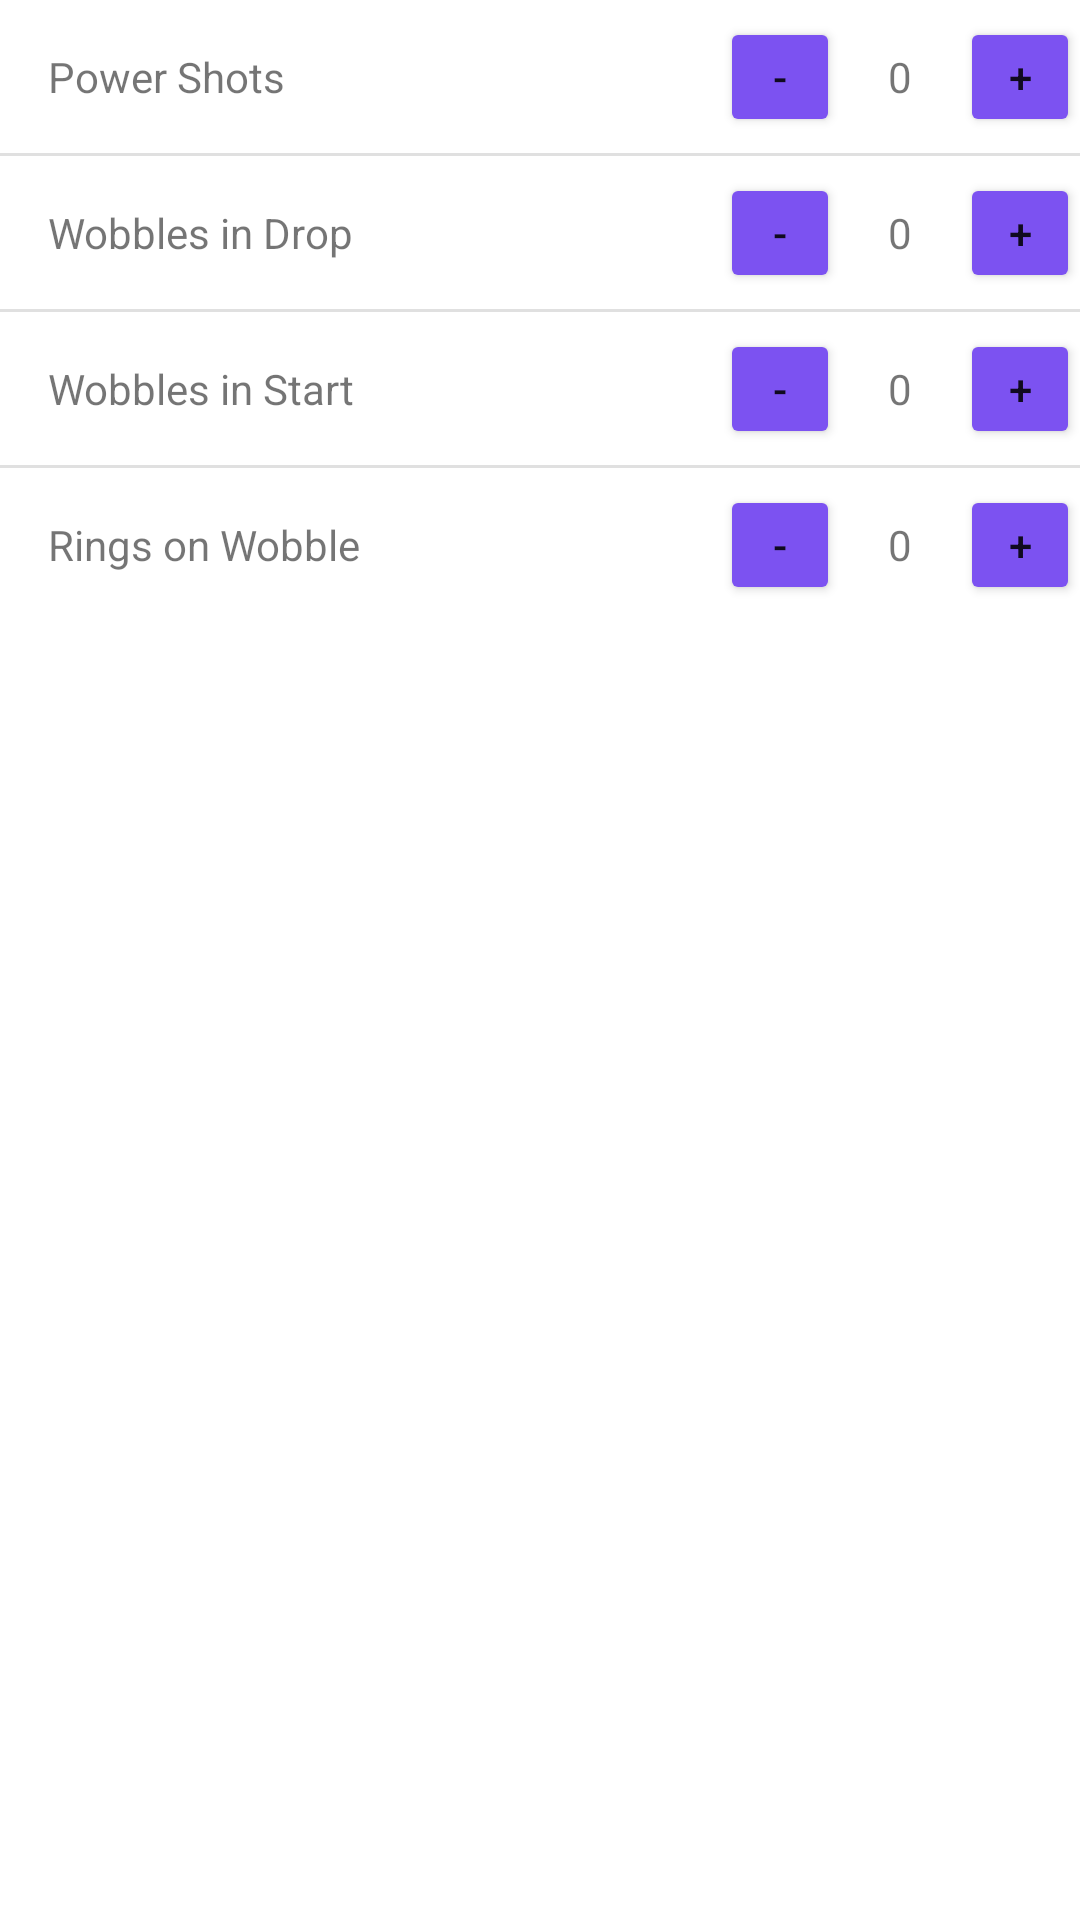

Write the Android layout XML for this screen, with the resource values it uses.
<!-- AndroidManifest.xml: application theme Theme.TeamTrackAndroid -->
<!-- res/layout/endgame_scoring.xml -->
<?xml version="1.0" encoding="utf-8"?>
<LinearLayout xmlns:android="http://schemas.android.com/apk/res/android"
    android:orientation="vertical" android:layout_width="match_parent"
    android:layout_height="match_parent">
    <LinearLayout
        android:layout_width="match_parent"
        android:layout_height="wrap_content"
        android:orientation="horizontal">
        <TextView
            android:layout_width="wrap_content"
            android:layout_height="wrap_content"
            android:text="@string/power_shots"
            android:padding="@dimen/counter_text_padding"/>
        <Space
            android:layout_width="0dp"
            android:layout_height="wrap_content"
            android:layout_weight="2" />

        <LinearLayout
            android:layout_width="wrap_content"
            android:layout_height="wrap_content">

            <Button
                android:id="@+id/endgamePowerShotsDown"
                android:layout_width="40dp"
                android:layout_height="40dp"
                android:layout_weight="1"
                android:backgroundTint="#7C52F1"
                android:text="@string/minus_sign" />

            <TextView
                android:id="@+id/endgamePowerShots"
                android:layout_width="wrap_content"
                android:layout_height="wrap_content"
                android:padding="@dimen/counter_text_padding"
                android:text="@string/zero" />

            <Button
                android:id="@+id/endgamePowerShotsUp"
                android:layout_width="40dp"
                android:layout_height="40dp"
                android:layout_weight="1"
                android:backgroundTint="#7C52F1"
                android:text="@string/plus_sign" />

        </LinearLayout>
    </LinearLayout>

    <View
        android:id="@+id/divider8"
        android:layout_width="match_parent"
        android:layout_height="1dp"
        android:background="?android:attr/listDivider" />

    <LinearLayout
        android:layout_width="match_parent"
        android:layout_height="wrap_content"
        android:orientation="horizontal">
        <TextView
            android:layout_width="wrap_content"
            android:layout_height="wrap_content"
            android:text="@string/wobbles_drop"
            android:padding="@dimen/counter_text_padding"/>
        <Space
            android:layout_width="0dp"
            android:layout_height="wrap_content"
            android:layout_weight="2" />

        <LinearLayout
            android:layout_width="wrap_content"
            android:layout_height="wrap_content">

            <Button
                android:id="@+id/wobblesDropDown"
                android:layout_width="40dp"
                android:layout_height="40dp"
                android:layout_weight="1"
                android:backgroundTint="#7C52F1"
                android:text="@string/minus_sign" />

            <TextView
                android:id="@+id/wobblesDrop"
                android:layout_width="wrap_content"
                android:layout_height="wrap_content"
                android:padding="@dimen/counter_text_padding"
                android:text="@string/zero" />

            <Button
                android:id="@+id/wobblesDropUp"
                android:layout_width="40dp"
                android:layout_height="40dp"
                android:layout_weight="1"
                android:backgroundTint="#7C52F1"
                android:text="@string/plus_sign" />
        </LinearLayout>
    </LinearLayout>

    <View
        android:id="@+id/divider9"
        android:layout_width="match_parent"
        android:layout_height="1dp"
        android:background="?android:attr/listDivider" />

    <LinearLayout
        android:layout_width="match_parent"
        android:layout_height="wrap_content"
        android:orientation="horizontal">
        <TextView
            android:layout_width="wrap_content"
            android:layout_height="wrap_content"
            android:text="@string/wobbles_start"
            android:padding="@dimen/counter_text_padding"/>
        <Space
            android:layout_width="0dp"
            android:layout_height="wrap_content"
            android:layout_weight="2" />

        <LinearLayout
            android:layout_width="wrap_content"
            android:layout_height="wrap_content">

            <Button
                android:id="@+id/wobblesStartDown"
                android:layout_width="40dp"
                android:layout_height="40dp"
                android:layout_weight="1"
                android:backgroundTint="#7C52F1"
                android:text="@string/minus_sign" />

            <TextView
                android:id="@+id/wobblesStart"
                android:layout_width="wrap_content"
                android:layout_height="wrap_content"
                android:padding="@dimen/counter_text_padding"
                android:text="@string/zero" />

            <Button
                android:id="@+id/wobblesStartUp"
                android:layout_width="40dp"
                android:layout_height="40dp"
                android:layout_weight="1"
                android:backgroundTint="#7C52F1"
                android:text="@string/plus_sign" />
        </LinearLayout>
    </LinearLayout>

    <View
        android:id="@+id/divider10"
        android:layout_width="match_parent"
        android:layout_height="1dp"
        android:background="?android:attr/listDivider" />

    <LinearLayout
        android:layout_width="match_parent"
        android:layout_height="wrap_content"
        android:orientation="horizontal">
        <TextView
            android:layout_width="wrap_content"
            android:layout_height="wrap_content"
            android:text="@string/wobble_rings"
            android:padding="@dimen/counter_text_padding"/>
        <Space
            android:layout_width="0dp"
            android:layout_height="wrap_content"
            android:layout_weight="2" />

        <LinearLayout
            android:layout_width="wrap_content"
            android:layout_height="wrap_content">

            <Button
                android:id="@+id/wobbleRingsDown"
                android:layout_width="40dp"
                android:layout_height="40dp"
                android:layout_weight="1"
                android:backgroundTint="#7C52F1"
                android:text="@string/minus_sign" />

            <TextView
                android:id="@+id/wobbleRings"
                android:layout_width="wrap_content"
                android:layout_height="wrap_content"
                android:padding="@dimen/counter_text_padding"
                android:text="@string/zero" />

            <Button
                android:id="@+id/wobbleRingsUp"
                android:layout_width="40dp"
                android:layout_height="40dp"
                android:layout_weight="1"
                android:backgroundTint="#7C52F1"
                android:text="@string/plus_sign" />
        </LinearLayout>
    </LinearLayout>
</LinearLayout>
<!-- resources referenced by this layout -->
<resources>
  <dimen name="counter_text_padding">16dp</dimen>
  <string name="minus_sign">-</string>
  <string name="plus_sign">+</string>
  <string name="power_shots">Power Shots</string>
  <string name="wobble_rings">Rings on Wobble</string>
  <string name="wobbles_drop">Wobbles in Drop</string>
  <string name="wobbles_start">Wobbles in Start</string>
  <string name="zero">0</string>
  <style name="Theme.TeamTrackAndroid" parent="Theme.MaterialComponents.DayNight.DarkActionBar">
          
          <item name="colorPrimary">@color/purple_500</item>
          <item name="colorPrimaryVariant">@color/purple_700</item>
          <item name="colorOnPrimary">@color/white</item>
          
          <item name="colorSecondary">@color/teal_200</item>
          <item name="colorSecondaryVariant">@color/teal_700</item>
          <item name="colorOnSecondary">@color/black</item>
          
          <item name="android:statusBarColor" tools:targetApi="l">?attr/colorPrimaryVariant</item>
          
      </style>
  <!-- not gathered from this repository: default colours our renderer supplied (Android Studio template values) -->
  <color name="purple_500">#FF6200EE</color>
  <color name="purple_700">#FF3700B3</color>
  <color name="teal_200">#FF03DAC5</color>
  <color name="teal_700">#FF018786</color>
  <color name="black">#FF000000</color>
  <color name="white">#FFFFFFFF</color>
</resources>
